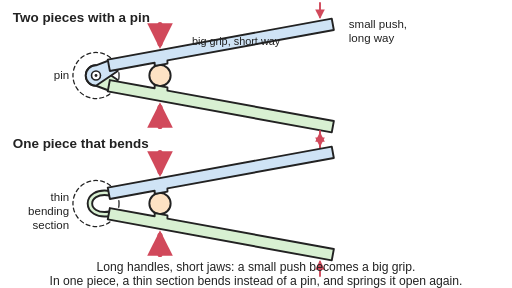
t = 0.00 s
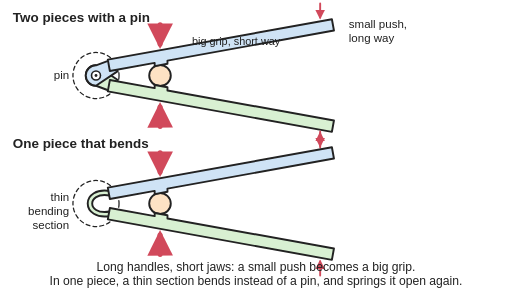
t = 0.50 s
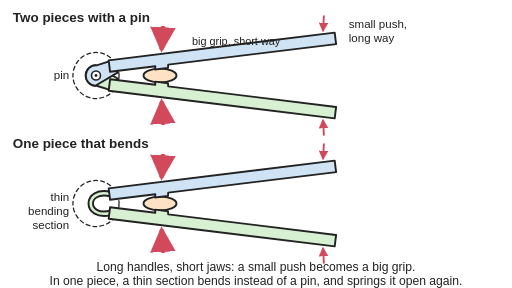
t = 0.99 s
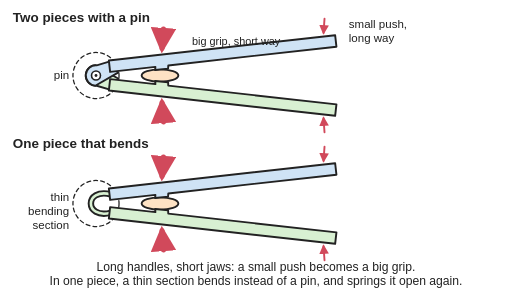
t = 1.52 s
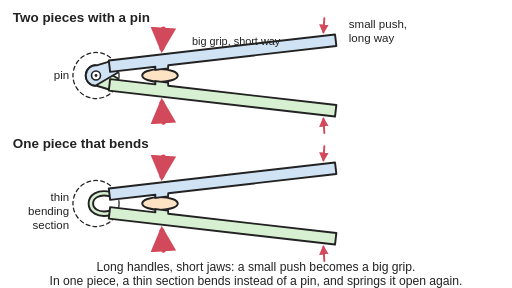
t = 2.00 s
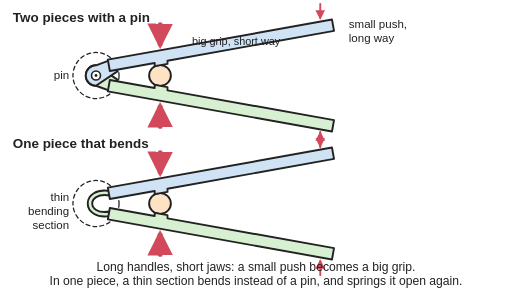
t = 2.49 s

The animated SVG that drew these frames (rendered in a browser with its animation timeline set to each time). Animation: 10 SMIL elements (animate=6,animateTransform=4); one cycle of 3.00 s, repeats indefinitely.

<svg xmlns="http://www.w3.org/2000/svg" viewBox="0 0 800 450" width="800" height="450" role="img">
<title>Two grippers built like nutcrackers, with long handles and the jaws close to the hinge: the top one is two arms joined by a pin, the bottom one is a single piece where the pin is replaced by a thin bending section; thin arrows show a small push at the handles and thick arrows a big grip at the jaws. Animated: both are squeezed and released; the handle ends move a long way while the jaws move a little and squash the object, and in the one-piece gripper the thin section bends and springs back.</title>
<rect width="800" height="450" fill="#ffffff"/>
<defs>
<marker id="ah" viewBox="0 0 10 10" refX="8" refY="5" markerWidth="5" markerHeight="5" orient="auto-start-reverse"><path d="M0,0 L10,5 L0,10 z" fill="#d1495b"/></marker>
<pattern id="hatch" width="10" height="10" patternUnits="userSpaceOnUse" patternTransform="rotate(45)"><rect width="10" height="10" fill="#ffffff"/><line x1="0" y1="0" x2="0" y2="10" stroke="#222" stroke-width="2"/></pattern>
</defs>
<g stroke-linejoin="round" stroke-linecap="round">
<g transform="translate(0,118)">
<circle cx="150" cy="0" r="36" fill="none" stroke="#222" stroke-width="2" stroke-dasharray="6 5"/>
<ellipse cx="250" cy="0" rx="16.63" ry="16.63" fill="#fde2c4" stroke="#222" stroke-width="3"><animate attributeName="ry" values="16.63;16.63;16.63;16.63;16.63;16.63;16.63;16.58;16.33;15.88;15.28;14.57;13.79;12.98;12.17;11.41;10.74;10.2;9.83;9.66;9.65;9.65;9.65;9.65;9.65;9.65;9.65;9.65;9.65;9.65;9.65;9.71;10.04;10.6;11.35;12.21;13.14;14.06;14.93;15.67;16.24;16.57;16.63;16.63;16.63;16.63;16.63;16.63;16.63" keyTimes="0;0.02;0.04;0.06;0.08;0.1;0.12;0.15;0.17;0.19;0.21;0.23;0.25;0.27;0.29;0.31;0.33;0.35;0.38;0.4;0.42;0.44;0.46;0.48;0.5;0.52;0.54;0.56;0.58;0.6;0.62;0.65;0.67;0.69;0.71;0.73;0.75;0.77;0.79;0.81;0.83;0.85;0.88;0.9;0.92;0.94;0.96;0.98;1" dur="3s" repeatCount="indefinite"/><animate attributeName="rx" values="16.63;16.63;16.63;16.63;16.63;16.63;16.63;16.67;16.93;17.41;18.09;18.98;20.05;21.31;22.72;24.23;25.74;27.11;28.14;28.63;28.65;28.65;28.65;28.65;28.65;28.65;28.65;28.65;28.65;28.65;28.65;28.47;27.54;26.07;24.36;22.64;21.05;19.66;18.52;17.64;17.02;16.69;16.63;16.63;16.63;16.63;16.63;16.63;16.63" keyTimes="0;0.02;0.04;0.06;0.08;0.1;0.12;0.15;0.17;0.19;0.21;0.23;0.25;0.27;0.29;0.31;0.33;0.35;0.38;0.4;0.42;0.44;0.46;0.48;0.5;0.52;0.54;0.56;0.58;0.6;0.62;0.65;0.67;0.69;0.71;0.73;0.75;0.77;0.79;0.81;0.83;0.85;0.88;0.9;0.92;0.94;0.96;0.98;1" dur="3s" repeatCount="indefinite"/></ellipse>
<g><animateTransform attributeName="transform" type="rotate" values="0 150 0;0 150 0;0 150 0;0 150 0;0 150 0;0 150 0;0 150 0;-0.03 150 0;-0.17 150 0;-0.43 150 0;-0.77 150 0;-1.18 150 0;-1.63 150 0;-2.09 150 0;-2.56 150 0;-2.99 150 0;-3.38 150 0;-3.69 150 0;-3.9 150 0;-4 150 0;-4 150 0;-4 150 0;-4 150 0;-4 150 0;-4 150 0;-4 150 0;-4 150 0;-4 150 0;-4 150 0;-4 150 0;-4 150 0;-3.97 150 0;-3.78 150 0;-3.45 150 0;-3.03 150 0;-2.53 150 0;-2 150 0;-1.47 150 0;-0.97 150 0;-0.55 150 0;-0.22 150 0;-0.03 150 0;0 150 0;0 150 0;0 150 0;0 150 0;0 150 0;0 150 0;0 150 0" keyTimes="0;0.02;0.04;0.06;0.08;0.1;0.12;0.15;0.17;0.19;0.21;0.23;0.25;0.27;0.29;0.31;0.33;0.35;0.38;0.4;0.42;0.44;0.46;0.48;0.5;0.52;0.54;0.56;0.58;0.6;0.62;0.65;0.67;0.69;0.71;0.73;0.75;0.77;0.79;0.81;0.83;0.85;0.88;0.9;0.92;0.94;0.96;0.98;1" dur="3s" repeatCount="indefinite"/><path d="M174,25 L150,16 A16,16 0 0 1 150,-16 L184,7 Z" fill="#d8f0d2" stroke="#222" stroke-width="3"/><polygon points="168.38,24.85 518.38,88.85 521.62,71.15 261.62,23.6 261.62,18.6 241.62,14.95 241.62,19.95 171.62,7.15" fill="#d8f0d2" stroke="#222" stroke-width="3"/><line x1="500" y1="113.34" x2="500" y2="91.34" stroke="#d1495b" stroke-width="3" marker-end="url(#ah)"/><line x1="250" y1="79.63" x2="250" y2="49.63" stroke="#d1495b" stroke-width="8" marker-end="url(#ah)"/></g>
<g><animateTransform attributeName="transform" type="rotate" values="0 150 0;0 150 0;0 150 0;0 150 0;0 150 0;0 150 0;0 150 0;0.03 150 0;0.17 150 0;0.43 150 0;0.77 150 0;1.18 150 0;1.63 150 0;2.09 150 0;2.56 150 0;2.99 150 0;3.38 150 0;3.69 150 0;3.9 150 0;4 150 0;4 150 0;4 150 0;4 150 0;4 150 0;4 150 0;4 150 0;4 150 0;4 150 0;4 150 0;4 150 0;4 150 0;3.97 150 0;3.78 150 0;3.45 150 0;3.03 150 0;2.53 150 0;2 150 0;1.47 150 0;0.97 150 0;0.55 150 0;0.22 150 0;0.03 150 0;0 150 0;0 150 0;0 150 0;0 150 0;0 150 0;0 150 0;0 150 0" keyTimes="0;0.02;0.04;0.06;0.08;0.1;0.12;0.15;0.17;0.19;0.21;0.23;0.25;0.27;0.29;0.31;0.33;0.35;0.38;0.4;0.42;0.44;0.46;0.48;0.5;0.52;0.54;0.56;0.58;0.6;0.62;0.65;0.67;0.69;0.71;0.73;0.75;0.77;0.79;0.81;0.83;0.85;0.88;0.9;0.92;0.94;0.96;0.98;1" dur="3s" repeatCount="indefinite"/><path d="M174,-25 L150,-16 A16,16 0 0 0 150,16 L184,-7 Z" fill="#cfe3f5" stroke="#222" stroke-width="3"/><polygon points="168.38,-24.85 518.38,-88.85 521.62,-71.15 261.62,-23.6 261.62,-18.6 241.62,-14.95 241.62,-19.95 171.62,-7.15" fill="#cfe3f5" stroke="#222" stroke-width="3"/><line x1="500" y1="-113.34" x2="500" y2="-91.34" stroke="#d1495b" stroke-width="3" marker-end="url(#ah)"/><line x1="250" y1="-79.63" x2="250" y2="-49.63" stroke="#d1495b" stroke-width="8" marker-end="url(#ah)"/></g>
<circle cx="150" cy="0" r="7" fill="#ffffff" stroke="#222" stroke-width="2.5"/><circle cx="150" cy="0" r="2.2" fill="#222"/>
</g>
<g transform="translate(0,318)">
<circle cx="150" cy="0" r="36" fill="none" stroke="#222" stroke-width="2" stroke-dasharray="6 5"/>
<path d="M172,-16 C130,-23.3 130,23.3 172,16" fill="none" stroke="#222" stroke-width="10" stroke-linecap="butt"><animate attributeName="d" values="M172,-16 C130,-23.3 130,23.3 172,16;M172,-16 C130,-23.3 130,23.3 172,16;M172,-16 C130,-23.3 130,23.3 172,16;M172,-16 C130,-23.3 130,23.3 172,16;M172,-16 C130,-23.3 130,23.3 172,16;M172,-16 C130,-23.3 130,23.3 172,16;M172,-16 C130,-23.3 130,23.3 172,16;M172.01,-15.99 C130.01,-23.31 130.01,23.31 172.01,15.99;M172.05,-15.93 C130.07,-23.36 130.07,23.36 172.05,15.93;M172.12,-15.84 C130.17,-23.45 130.17,23.45 172.12,15.84;M172.21,-15.7 C130.32,-23.57 130.32,23.57 172.21,15.7;M172.32,-15.54 C130.48,-23.71 130.48,23.71 172.32,15.54;M172.45,-15.37 C130.67,-23.86 130.67,23.86 172.45,15.37;M172.57,-15.19 C130.86,-24.02 130.86,24.02 172.57,15.19;M172.69,-15 C131.06,-24.17 131.06,24.17 172.69,15;M172.8,-14.83 C131.24,-24.31 131.24,24.31 172.8,14.83;M172.9,-14.68 C131.41,-24.44 131.41,24.44 172.9,14.68;M172.98,-14.55 C131.54,-24.54 131.54,24.54 172.98,14.55;M173.04,-14.47 C131.63,-24.61 131.63,24.61 173.04,14.47;M173.06,-14.43 C131.67,-24.64 131.67,24.64 173.06,14.43;M173.06,-14.43 C131.67,-24.64 131.67,24.64 173.06,14.43;M173.06,-14.43 C131.67,-24.64 131.67,24.64 173.06,14.43;M173.06,-14.43 C131.67,-24.64 131.67,24.64 173.06,14.43;M173.06,-14.43 C131.67,-24.64 131.67,24.64 173.06,14.43;M173.06,-14.43 C131.67,-24.64 131.67,24.64 173.06,14.43;M173.06,-14.43 C131.67,-24.64 131.67,24.64 173.06,14.43;M173.06,-14.43 C131.67,-24.64 131.67,24.64 173.06,14.43;M173.06,-14.43 C131.67,-24.64 131.67,24.64 173.06,14.43;M173.06,-14.43 C131.67,-24.64 131.67,24.64 173.06,14.43;M173.06,-14.43 C131.67,-24.64 131.67,24.64 173.06,14.43;M173.06,-14.43 C131.67,-24.64 131.67,24.64 173.06,14.43;M173.05,-14.44 C131.66,-24.63 131.66,24.63 173.05,14.44;M173.01,-14.52 C131.58,-24.57 131.58,24.57 173.01,14.52;M172.92,-14.65 C131.44,-24.46 131.44,24.46 172.92,14.65;M172.81,-14.82 C131.26,-24.32 131.26,24.32 172.81,14.82;M172.68,-15.01 C131.05,-24.16 131.05,24.16 172.68,15.01;M172.54,-15.22 C130.83,-23.98 130.83,23.98 172.54,15.22;M172.4,-15.43 C130.6,-23.81 130.6,23.81 172.4,15.43;M172.27,-15.62 C130.4,-23.64 130.4,23.64 172.27,15.62;M172.15,-15.79 C130.22,-23.49 130.22,23.49 172.15,15.79;M172.06,-15.91 C130.09,-23.38 130.09,23.38 172.06,15.91;M172.01,-15.99 C130.01,-23.31 130.01,23.31 172.01,15.99;M172,-16 C130,-23.3 130,23.3 172,16;M172,-16 C130,-23.3 130,23.3 172,16;M172,-16 C130,-23.3 130,23.3 172,16;M172,-16 C130,-23.3 130,23.3 172,16;M172,-16 C130,-23.3 130,23.3 172,16;M172,-16 C130,-23.3 130,23.3 172,16;M172,-16 C130,-23.3 130,23.3 172,16" keyTimes="0;0.02;0.04;0.06;0.08;0.1;0.12;0.15;0.17;0.19;0.21;0.23;0.25;0.27;0.29;0.31;0.33;0.35;0.38;0.4;0.42;0.44;0.46;0.48;0.5;0.52;0.54;0.56;0.58;0.6;0.62;0.65;0.67;0.69;0.71;0.73;0.75;0.77;0.79;0.81;0.83;0.85;0.88;0.9;0.92;0.94;0.96;0.98;1" dur="3s" repeatCount="indefinite"/></path>
<path d="M172,-16 C130,-23.3 130,23.3 172,16" fill="none" stroke="#d8f0d2" stroke-width="4" stroke-linecap="butt"><animate attributeName="d" values="M172,-16 C130,-23.3 130,23.3 172,16;M172,-16 C130,-23.3 130,23.3 172,16;M172,-16 C130,-23.3 130,23.3 172,16;M172,-16 C130,-23.3 130,23.3 172,16;M172,-16 C130,-23.3 130,23.3 172,16;M172,-16 C130,-23.3 130,23.3 172,16;M172,-16 C130,-23.3 130,23.3 172,16;M172.01,-15.99 C130.01,-23.31 130.01,23.31 172.01,15.99;M172.05,-15.93 C130.07,-23.36 130.07,23.36 172.05,15.93;M172.12,-15.84 C130.17,-23.45 130.17,23.45 172.12,15.84;M172.21,-15.7 C130.32,-23.57 130.32,23.57 172.21,15.7;M172.32,-15.54 C130.48,-23.71 130.48,23.71 172.32,15.54;M172.45,-15.37 C130.67,-23.86 130.67,23.86 172.45,15.37;M172.57,-15.19 C130.86,-24.02 130.86,24.02 172.57,15.19;M172.69,-15 C131.06,-24.17 131.06,24.17 172.69,15;M172.8,-14.83 C131.24,-24.31 131.24,24.31 172.8,14.83;M172.9,-14.68 C131.41,-24.44 131.41,24.44 172.9,14.68;M172.98,-14.55 C131.54,-24.54 131.54,24.54 172.98,14.55;M173.04,-14.47 C131.63,-24.61 131.63,24.61 173.04,14.47;M173.06,-14.43 C131.67,-24.64 131.67,24.64 173.06,14.43;M173.06,-14.43 C131.67,-24.64 131.67,24.64 173.06,14.43;M173.06,-14.43 C131.67,-24.64 131.67,24.64 173.06,14.43;M173.06,-14.43 C131.67,-24.64 131.67,24.64 173.06,14.43;M173.06,-14.43 C131.67,-24.64 131.67,24.64 173.06,14.43;M173.06,-14.43 C131.67,-24.64 131.67,24.64 173.06,14.43;M173.06,-14.43 C131.67,-24.64 131.67,24.64 173.06,14.43;M173.06,-14.43 C131.67,-24.64 131.67,24.64 173.06,14.43;M173.06,-14.43 C131.67,-24.64 131.67,24.64 173.06,14.43;M173.06,-14.43 C131.67,-24.64 131.67,24.64 173.06,14.43;M173.06,-14.43 C131.67,-24.64 131.67,24.64 173.06,14.43;M173.06,-14.43 C131.67,-24.64 131.67,24.64 173.06,14.43;M173.05,-14.44 C131.66,-24.63 131.66,24.63 173.05,14.44;M173.01,-14.52 C131.58,-24.57 131.58,24.57 173.01,14.52;M172.92,-14.65 C131.44,-24.46 131.44,24.46 172.92,14.65;M172.81,-14.82 C131.26,-24.32 131.26,24.32 172.81,14.82;M172.68,-15.01 C131.05,-24.16 131.05,24.16 172.68,15.01;M172.54,-15.22 C130.83,-23.98 130.83,23.98 172.54,15.22;M172.4,-15.43 C130.6,-23.81 130.6,23.81 172.4,15.43;M172.27,-15.62 C130.4,-23.64 130.4,23.64 172.27,15.62;M172.15,-15.79 C130.22,-23.49 130.22,23.49 172.15,15.79;M172.06,-15.91 C130.09,-23.38 130.09,23.38 172.06,15.91;M172.01,-15.99 C130.01,-23.31 130.01,23.31 172.01,15.99;M172,-16 C130,-23.3 130,23.3 172,16;M172,-16 C130,-23.3 130,23.3 172,16;M172,-16 C130,-23.3 130,23.3 172,16;M172,-16 C130,-23.3 130,23.3 172,16;M172,-16 C130,-23.3 130,23.3 172,16;M172,-16 C130,-23.3 130,23.3 172,16;M172,-16 C130,-23.3 130,23.3 172,16" keyTimes="0;0.02;0.04;0.06;0.08;0.1;0.12;0.15;0.17;0.19;0.21;0.23;0.25;0.27;0.29;0.31;0.33;0.35;0.38;0.4;0.42;0.44;0.46;0.48;0.5;0.52;0.54;0.56;0.58;0.6;0.62;0.65;0.67;0.69;0.71;0.73;0.75;0.77;0.79;0.81;0.83;0.85;0.88;0.9;0.92;0.94;0.96;0.98;1" dur="3s" repeatCount="indefinite"/></path>
<ellipse cx="250" cy="0" rx="16.63" ry="16.63" fill="#fde2c4" stroke="#222" stroke-width="3"><animate attributeName="ry" values="16.63;16.63;16.63;16.63;16.63;16.63;16.63;16.58;16.33;15.88;15.28;14.57;13.79;12.98;12.17;11.41;10.74;10.2;9.83;9.66;9.65;9.65;9.65;9.65;9.65;9.65;9.65;9.65;9.65;9.65;9.65;9.71;10.04;10.6;11.35;12.21;13.14;14.06;14.93;15.67;16.24;16.57;16.63;16.63;16.63;16.63;16.63;16.63;16.63" keyTimes="0;0.02;0.04;0.06;0.08;0.1;0.12;0.15;0.17;0.19;0.21;0.23;0.25;0.27;0.29;0.31;0.33;0.35;0.38;0.4;0.42;0.44;0.46;0.48;0.5;0.52;0.54;0.56;0.58;0.6;0.62;0.65;0.67;0.69;0.71;0.73;0.75;0.77;0.79;0.81;0.83;0.85;0.88;0.9;0.92;0.94;0.96;0.98;1" dur="3s" repeatCount="indefinite"/><animate attributeName="rx" values="16.63;16.63;16.63;16.63;16.63;16.63;16.63;16.67;16.93;17.41;18.09;18.98;20.05;21.31;22.72;24.23;25.74;27.11;28.14;28.63;28.65;28.65;28.65;28.65;28.65;28.65;28.65;28.65;28.65;28.65;28.65;28.47;27.54;26.07;24.36;22.64;21.05;19.66;18.52;17.64;17.02;16.69;16.63;16.63;16.63;16.63;16.63;16.63;16.63" keyTimes="0;0.02;0.04;0.06;0.08;0.1;0.12;0.15;0.17;0.19;0.21;0.23;0.25;0.27;0.29;0.31;0.33;0.35;0.38;0.4;0.42;0.44;0.46;0.48;0.5;0.52;0.54;0.56;0.58;0.6;0.62;0.65;0.67;0.69;0.71;0.73;0.75;0.77;0.79;0.81;0.83;0.85;0.88;0.9;0.92;0.94;0.96;0.98;1" dur="3s" repeatCount="indefinite"/></ellipse>
<g><animateTransform attributeName="transform" type="rotate" values="0 150 0;0 150 0;0 150 0;0 150 0;0 150 0;0 150 0;0 150 0;-0.03 150 0;-0.17 150 0;-0.43 150 0;-0.77 150 0;-1.18 150 0;-1.63 150 0;-2.09 150 0;-2.56 150 0;-2.99 150 0;-3.38 150 0;-3.69 150 0;-3.9 150 0;-4 150 0;-4 150 0;-4 150 0;-4 150 0;-4 150 0;-4 150 0;-4 150 0;-4 150 0;-4 150 0;-4 150 0;-4 150 0;-4 150 0;-3.97 150 0;-3.78 150 0;-3.45 150 0;-3.03 150 0;-2.53 150 0;-2 150 0;-1.47 150 0;-0.97 150 0;-0.55 150 0;-0.22 150 0;-0.03 150 0;0 150 0;0 150 0;0 150 0;0 150 0;0 150 0;0 150 0;0 150 0" keyTimes="0;0.02;0.04;0.06;0.08;0.1;0.12;0.15;0.17;0.19;0.21;0.23;0.25;0.27;0.29;0.31;0.33;0.35;0.38;0.4;0.42;0.44;0.46;0.48;0.5;0.52;0.54;0.56;0.58;0.6;0.62;0.65;0.67;0.69;0.71;0.73;0.75;0.77;0.79;0.81;0.83;0.85;0.88;0.9;0.92;0.94;0.96;0.98;1" dur="3s" repeatCount="indefinite"/><polygon points="168.38,24.85 518.38,88.85 521.62,71.15 261.62,23.6 261.62,18.6 241.62,14.95 241.62,19.95 171.62,7.15" fill="#d8f0d2" stroke="#222" stroke-width="3"/><line x1="500" y1="113.34" x2="500" y2="91.34" stroke="#d1495b" stroke-width="3" marker-end="url(#ah)"/><line x1="250" y1="79.63" x2="250" y2="49.63" stroke="#d1495b" stroke-width="8" marker-end="url(#ah)"/></g>
<g><animateTransform attributeName="transform" type="rotate" values="0 150 0;0 150 0;0 150 0;0 150 0;0 150 0;0 150 0;0 150 0;0.03 150 0;0.17 150 0;0.43 150 0;0.77 150 0;1.18 150 0;1.63 150 0;2.09 150 0;2.56 150 0;2.99 150 0;3.38 150 0;3.69 150 0;3.9 150 0;4 150 0;4 150 0;4 150 0;4 150 0;4 150 0;4 150 0;4 150 0;4 150 0;4 150 0;4 150 0;4 150 0;4 150 0;3.97 150 0;3.78 150 0;3.45 150 0;3.03 150 0;2.53 150 0;2 150 0;1.47 150 0;0.97 150 0;0.55 150 0;0.22 150 0;0.03 150 0;0 150 0;0 150 0;0 150 0;0 150 0;0 150 0;0 150 0;0 150 0" keyTimes="0;0.02;0.04;0.06;0.08;0.1;0.12;0.15;0.17;0.19;0.21;0.23;0.25;0.27;0.29;0.31;0.33;0.35;0.38;0.4;0.42;0.44;0.46;0.48;0.5;0.52;0.54;0.56;0.58;0.6;0.62;0.65;0.67;0.69;0.71;0.73;0.75;0.77;0.79;0.81;0.83;0.85;0.88;0.9;0.92;0.94;0.96;0.98;1" dur="3s" repeatCount="indefinite"/><polygon points="168.38,-24.85 518.38,-88.85 521.62,-71.15 261.62,-23.6 261.62,-18.6 241.62,-14.95 241.62,-19.95 171.62,-7.15" fill="#cfe3f5" stroke="#222" stroke-width="3"/><line x1="500" y1="-113.34" x2="500" y2="-91.34" stroke="#d1495b" stroke-width="3" marker-end="url(#ah)"/><line x1="250" y1="-79.63" x2="250" y2="-49.63" stroke="#d1495b" stroke-width="8" marker-end="url(#ah)"/></g>
</g>
</g>
<g font-family="Arial, Helvetica, sans-serif" font-size="18" fill="#222" text-anchor="middle">
<g text-anchor="start"><text x="20" y="34" font-size="21" font-weight="bold">Two pieces with a pin</text><text x="20" y="232" font-size="21" font-weight="bold">One piece that bends</text><text x="545" y="44">small push,</text><text x="545" y="66">long way</text><text x="300" y="70" font-size="17">big grip, short way</text></g><g text-anchor="end"><text x="108" y="124">pin</text><text x="108" y="314">thin</text><text x="108" y="336">bending</text><text x="108" y="358">section</text></g><text x="400" y="424" font-size="19">Long handles, short jaws: a small push becomes a big grip.</text><text x="400" y="446" font-size="19">In one piece, a thin section bends instead of a pin, and springs it open again.</text>
</g>
</svg>
